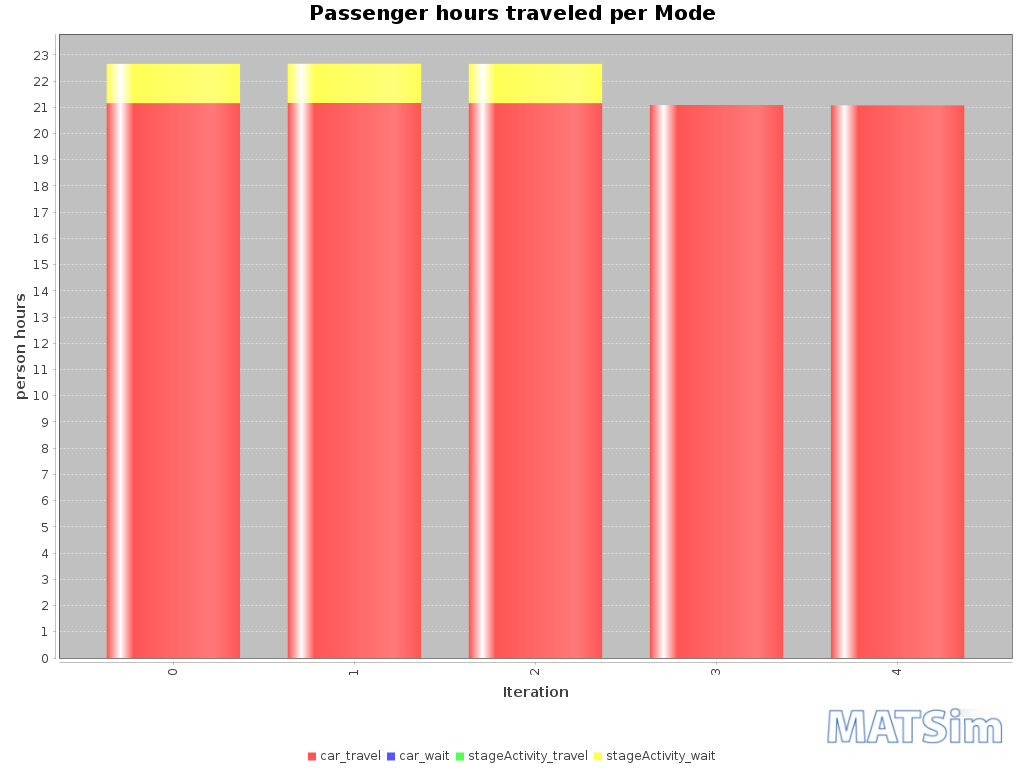

Source data for this figure (header and first rows):
Iteration; car_travel; car_wait; stageActivity_travel; stageActivity_wait
0; 21; 0; 0; 2
1; 21; 0; 0; 2
2; 21; 0; 0; 2
3; 21; 0; 0; 0
4; 21; 0; 0; 0
